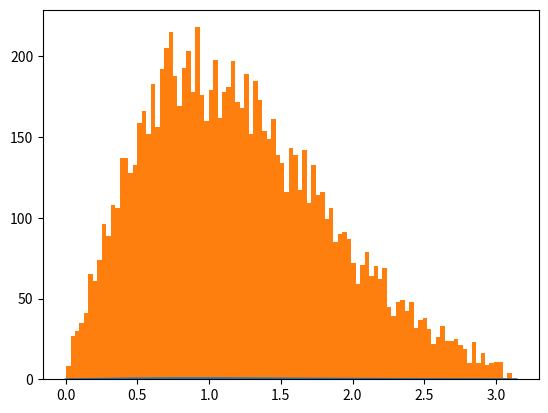

Write the Python code that produced this figure. (Note: this script raises an exception after producing the figure.)
import numpy as np
import matplotlib.pyplot as plt


a = 1

Theta = np.linspace(0, np.pi, 1000)
W = 0.5*a*np.sin(Theta)*np.exp(a*np.cos(Theta))/np.sinh(a)
plt.plot(Theta, W)


C = []
for i in range(0, 10000):
  r = np.random.rand()
  cosTheta = 1 + np.log(1 - r*(1 - np.exp(-2*a)))/a
  theta = np.arccos(cosTheta)

  C.append(theta)

plt.hist(C, 100, normed=True)
plt.xlim(0, np.pi)
plt.show()

